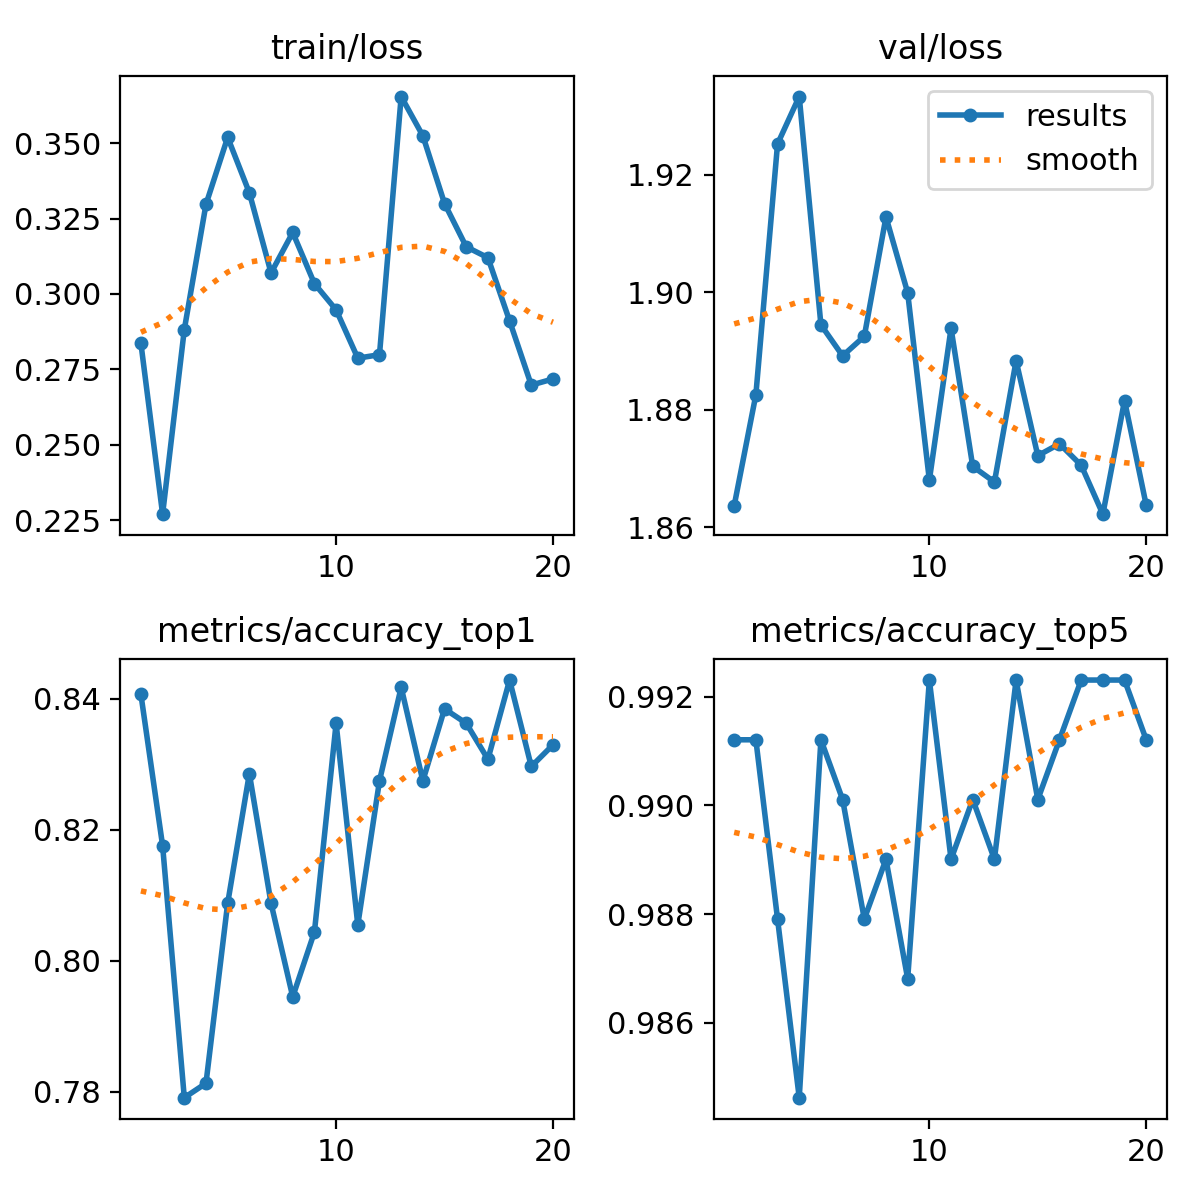

The data file committed next to this chart (first rows):
epoch, time, train/loss, metrics/accuracy_top1, metrics/accuracy_top5, val/loss, lr/pg0, lr/pg1, lr/pg2
1, 13.65, 0.2836, 0.8407, 0.9912, 1.864, 0.0002374, 0.0002374, 0.0002374
2, 25.69, 0.227, 0.8176, 0.9912, 1.883, 0.0004519, 0.0004519, 0.0004519
3, 35.82, 0.2882, 0.7791, 0.9879, 1.925, 0.0006428, 0.0006428, 0.0006428
4, 45.74, 0.3297, 0.7813, 0.9846, 1.933, 0.000608, 0.000608, 0.000608
5, 56.02, 0.3519, 0.8088, 0.9912, 1.894, 0.0005726, 0.0005726, 0.0005726
6, 66.84, 0.3335, 0.8286, 0.9901, 1.889, 0.0005373, 0.0005373, 0.0005373
7, 77.29, 0.307, 0.8088, 0.9879, 1.893, 0.0005019, 0.0005019, 0.0005019
8, 87.66, 0.3204, 0.7945, 0.989, 1.913, 0.0004666, 0.0004666, 0.0004666
9, 98.14, 0.3034, 0.8044, 0.9868, 1.9, 0.0004313, 0.0004313, 0.0004313
10, 108.3, 0.2948, 0.8363, 0.9923, 1.868, 0.0003959, 0.0003959, 0.0003959
11, 176.9, 0.2787, 0.8055, 0.989, 1.894, 0.0003606, 0.0003606, 0.0003606
12, 187.5, 0.2799, 0.8275, 0.9901, 1.87, 0.0003252, 0.0003252, 0.0003252
13, 197.7, 0.3654, 0.8418, 0.989, 1.868, 0.0002899, 0.0002899, 0.0002899
14, 207.8, 0.3524, 0.8275, 0.9923, 1.888, 0.0002545, 0.0002545, 0.0002545
15, 217.8, 0.33, 0.8385, 0.9901, 1.872, 0.0002192, 0.0002192, 0.0002192
16, 228.3, 0.3156, 0.8363, 0.9912, 1.874, 0.0001839, 0.0001839, 0.0001839
17, 238.6, 0.312, 0.8308, 0.9923, 1.871, 0.0001485, 0.0001485, 0.0001485
18, 248.6, 0.2911, 0.8429, 0.9923, 1.862, 0.0001132, 0.0001132, 0.0001132
19, 258.8, 0.2698, 0.8297, 0.9923, 1.882, 7.7826e-05, 7.7826e-05, 7.7826e-05
20, 268.6, 0.2718, 0.833, 0.9912, 1.864, 4.2483e-05, 4.2483e-05, 4.2483e-05
